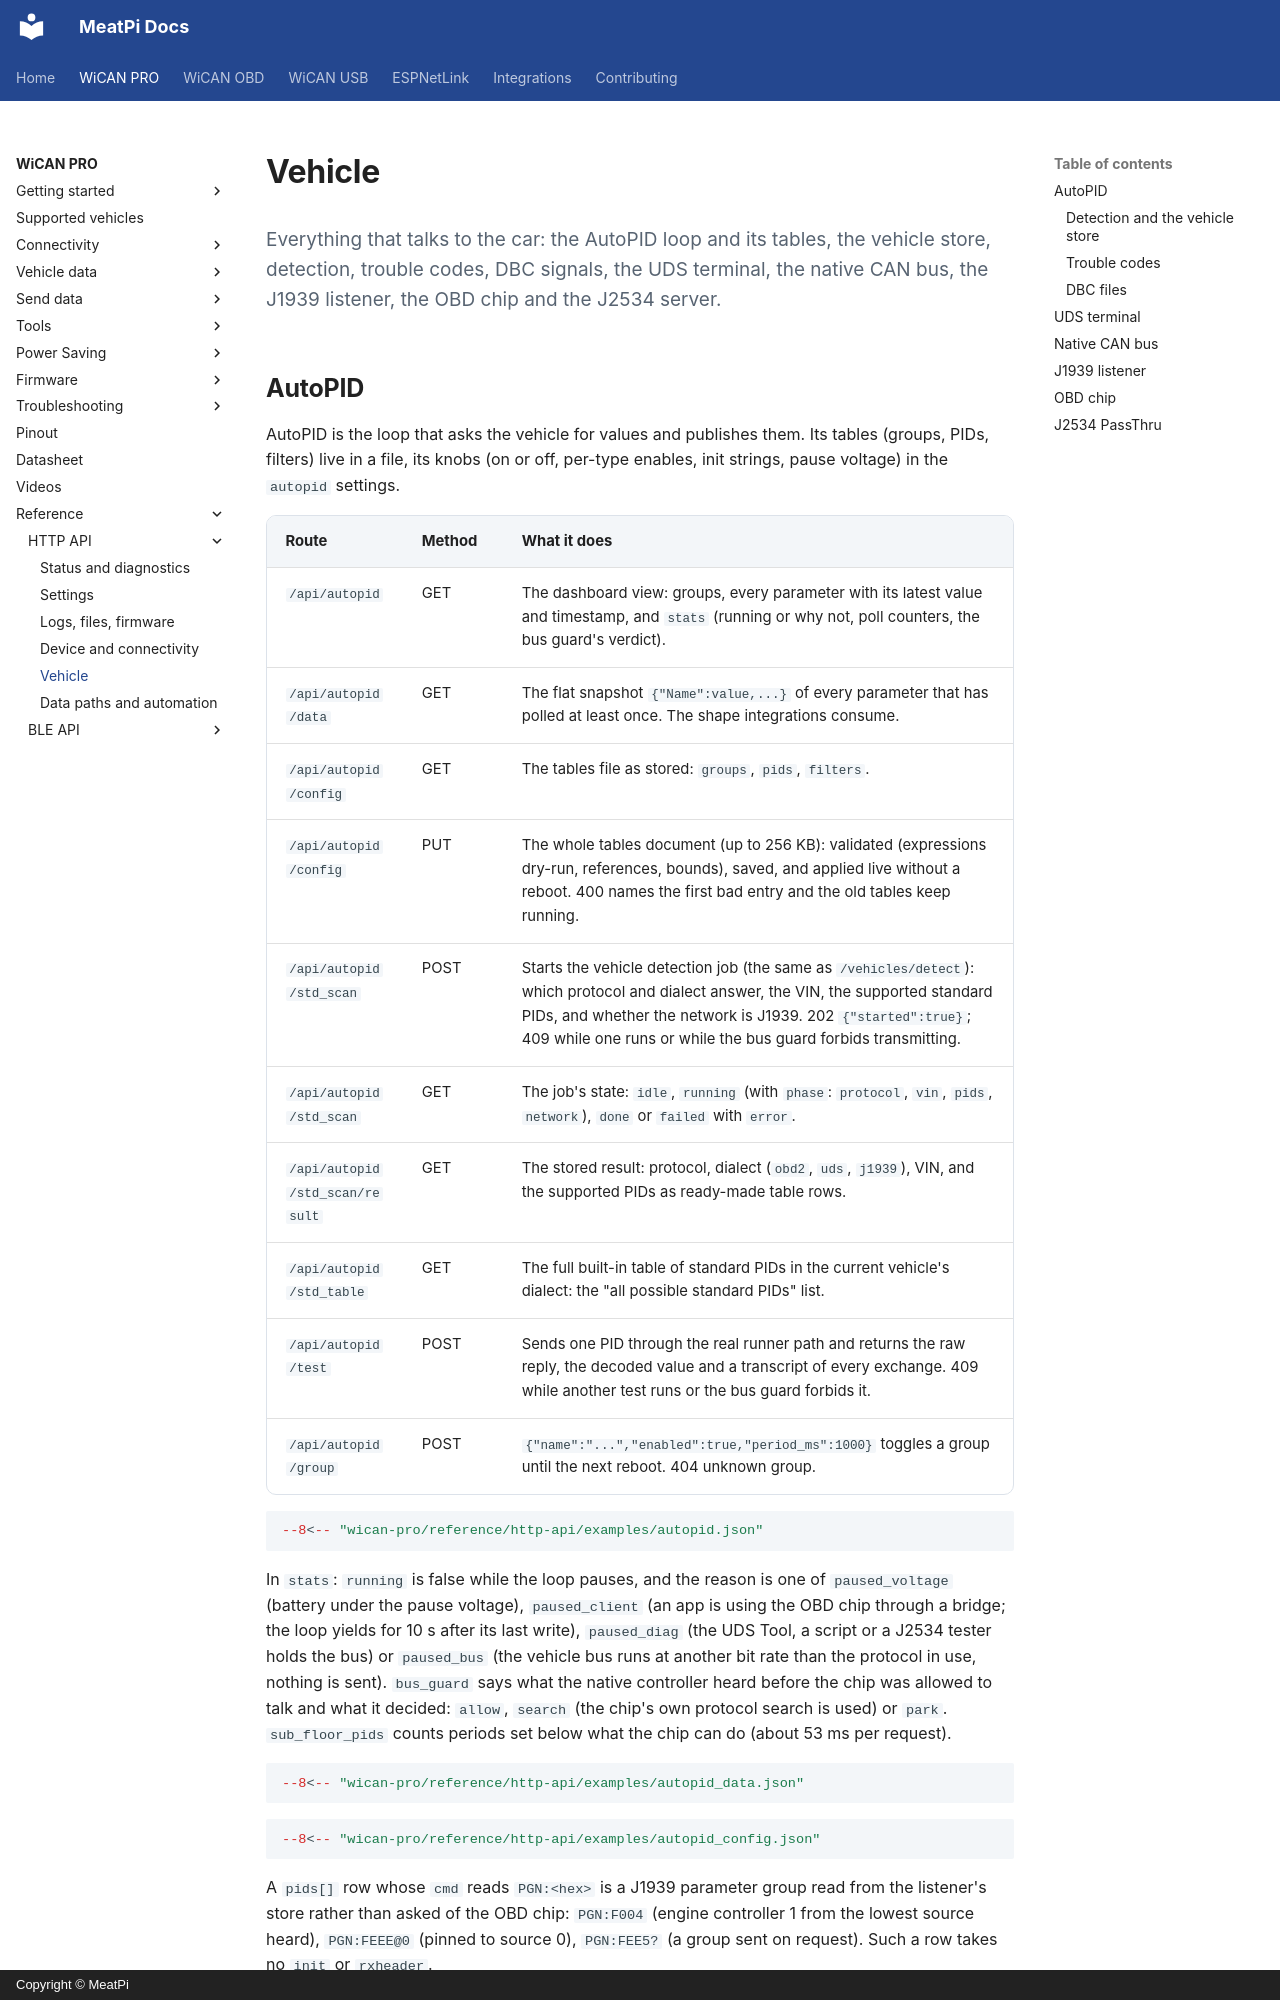

repository: meatpiHQ/meatpi-docs · page: wican-pro/reference/http-api/vehicle/index.html · generator: mkdocs · copyright: Copyright © MeatPi

---
title: Vehicle
---

# Vehicle

<p class="lead">Everything that talks to the car: the AutoPID loop and its tables, the vehicle store, detection, trouble codes, DBC signals, the UDS terminal, the native CAN bus, the J1939 listener, the OBD chip and the J2534 server.</p>
